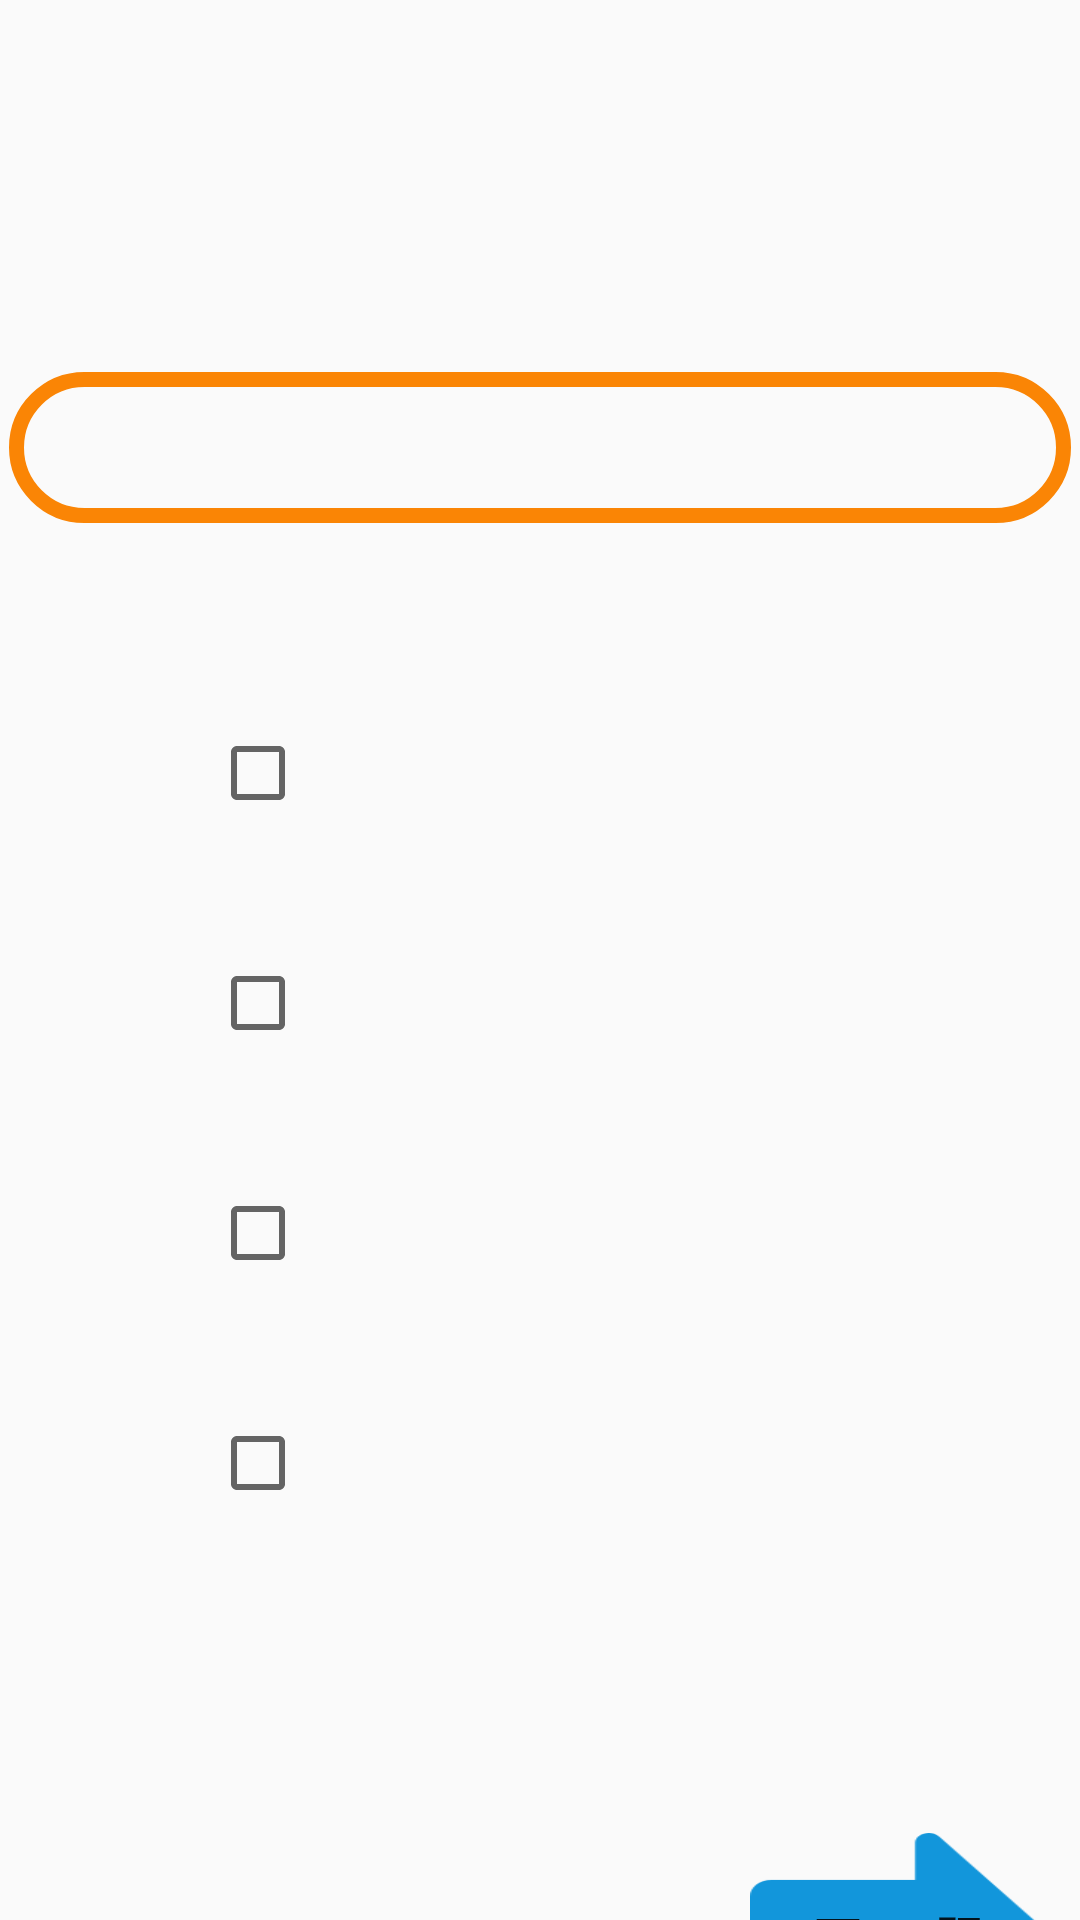

Layout XML and referenced resources for this Android screen:
<!-- AndroidManifest.xml: application theme AppTheme -->
<!-- res/layout/activity_dati_game.xml -->
<?xml version="1.0" encoding="utf-8"?>
<LinearLayout xmlns:android="http://schemas.android.com/apk/res/android"
    xmlns:app="http://schemas.android.com/apk/res-auto"
    xmlns:tools="http://schemas.android.com/tools"
    android:layout_width="match_parent"
    android:layout_height="match_parent"
    tools:context=".Activity.DatiGameActivity">

    <FrameLayout
        android:layout_width="match_parent"
        android:layout_height="match_parent">


        <ImageView
            android:id="@+id/datibackground"
            android:layout_width="match_parent"
            android:layout_height="match_parent"
            android:background="@mipmap/datibackground"
            android:scaleType="fitXY"
            />

        <LinearLayout
            android:layout_width="match_parent"
            android:layout_height="match_parent"
            android:orientation="vertical">

            <TextView
                android:id="@+id/titleid"
                android:layout_width="wrap_content"
                android:layout_height="wrap_content"
                android:textSize="33dp"
                android:textColor="#111111"
                android:layout_marginTop="50dp"
                android:layout_gravity="center_horizontal"/>

            <TextView
                android:id="@+id/title"
                android:layout_width="354dp"
                android:layout_height="wrap_content"
                android:layout_marginTop="30dp"
                android:text=""
                android:textSize="30dp"
                android:textColor="#111111"
                android:layout_gravity="center_horizontal"
                android:background="@drawable/circlekuang" />

            <android.support.v7.widget.AppCompatCheckBox
                android:id="@+id/choose1"
                android:layout_width="wrap_content"
                android:layout_height="wrap_content"
                android:layout_marginTop="60dp"
               android:layout_marginLeft="70dp"
                android:textSize="35sp"
                />

            <android.support.v7.widget.AppCompatCheckBox
                android:id="@+id/choose2"
                android:layout_width="wrap_content"
                android:layout_height="wrap_content"
                android:layout_marginTop="30dp"
                android:layout_marginLeft="70dp"
                android:textSize="35sp"
                />

            <android.support.v7.widget.AppCompatCheckBox
                android:id="@+id/choose3"
                android:layout_width="wrap_content"
                android:layout_height="wrap_content"
                android:layout_marginTop="30dp"
                android:layout_marginLeft="70dp"
                android:textSize="35sp"
                />

            <android.support.v7.widget.AppCompatCheckBox
                android:id="@+id/choose4"
                android:layout_width="wrap_content"
                android:layout_height="wrap_content"
                android:layout_marginTop="30dp"
                android:layout_marginLeft="70dp"
                android:textSize="35sp" />

            <Button
                android:id="@+id/xiayiti"
                android:layout_width="99dp"
                android:layout_height="68dp"
                android:background="@mipmap/jiantou1"
                android:layout_marginTop="100dp"
                android:text="下 一 题"
                android:textSize="16dp"
                android:layout_marginLeft="250dp"/>



        </LinearLayout>

    </FrameLayout>








</LinearLayout>
<!-- resources referenced by this layout -->
<resources>
  <!-- drawable circlekuang (drawable) -->
  <?xml version="1.0" encoding="UTF-8"?>
  <shape
      xmlns:android="http://schemas.android.com/apk/res/android"
      android:shape="rectangle"
      android:useLevel="false" >
  
      <corners
          android:bottomLeftRadius = "30dp"
          android:bottomRightRadius = "30dp"
          android:topLeftRadius = "30dp"
          android:topRightRadius = "30dp"/>
  
      <padding
          android:left="15dp"
          android:top="5dp"
          android:right="8dp"
          android:bottom="5dp" />
      <stroke
          android:width="5dp"
          android:color="#FA8505" />
      <size android:width="30dp"
          android:height="15dp" />
  </shape>
  <!-- mipmap jiantou1: png bitmap (mipmap-mdpi, 3947 bytes) -->
  <style name="AppTheme" parent="Theme.AppCompat.Light.NoActionBar">
          1
          <item name="colorPrimary">@color/colorPrimary</item>
          <item name="colorPrimaryDark">@color/colorPrimaryDark</item>
          <item name="colorAccent">@color/colorAccent</item>
      </style>
  <color name="colorPrimary">#008577</color>
  <color name="colorPrimaryDark">#E1FFFFFF</color>
  <color name="colorAccent">#D81B60</color>
</resources>
